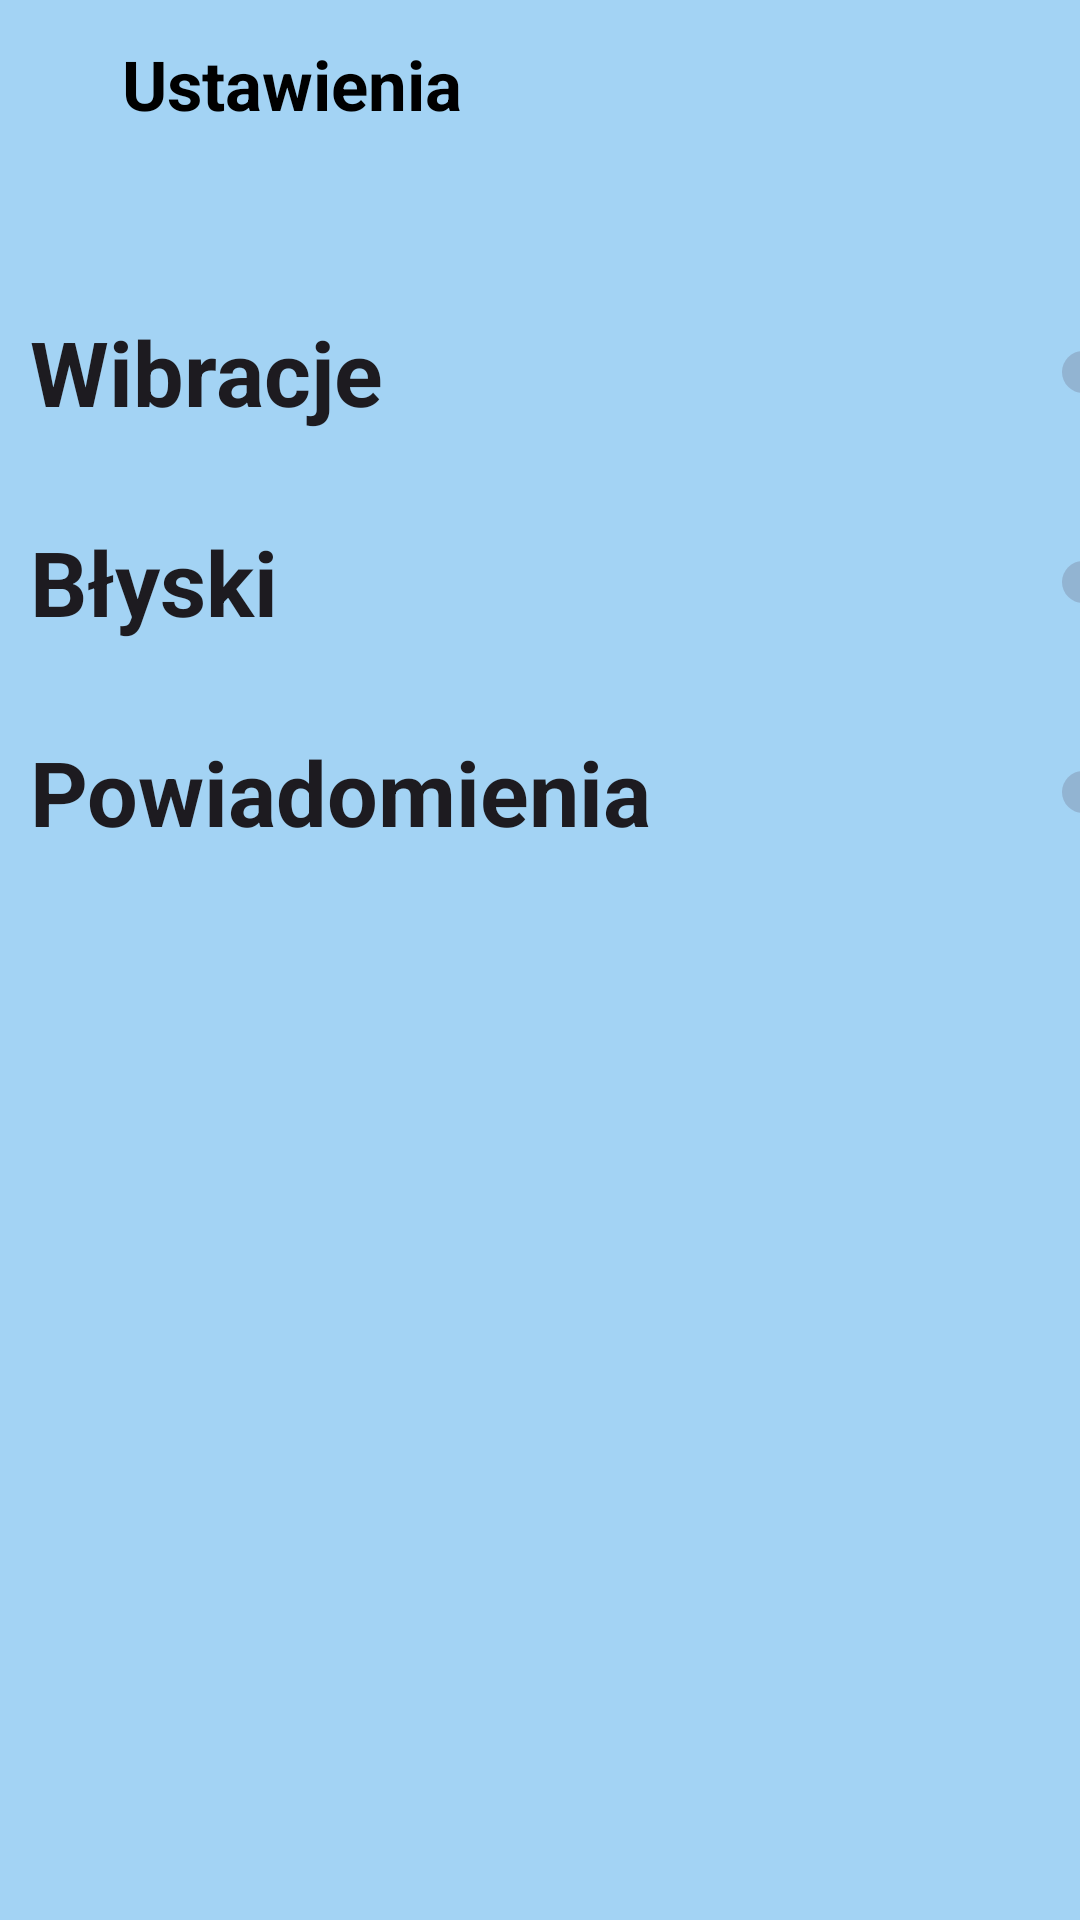

Produce the Android XML layout that renders to this screen, including the resource entries it uses.
<!-- AndroidManifest.xml: application theme Theme.Wateroo_app -->
<!-- res/layout/fragment_settings.xml -->
<?xml version="1.0" encoding="utf-8"?>
<FrameLayout xmlns:android="http://schemas.android.com/apk/res/android"
    xmlns:tools="http://schemas.android.com/tools"
    android:layout_width="match_parent"
    android:layout_height="match_parent"
    android:background="#A3D3F4"
    tools:context=".settingsFragment">

    <Switch
        android:id="@+id/notificationSetting"
        android:layout_width="400dp"
        android:layout_height="48dp"
        android:layout_marginLeft="10dp"
        android:layout_marginTop="240dp"
        android:checked="true"
        android:switchMinWidth="60sp"
        android:text="Powiadomienia"
        android:textSize="30sp"
        android:textStyle="bold" />

    <Switch
        android:id="@+id/flashSetting"
        android:layout_width="400dp"
        android:layout_height="48dp"
        android:layout_marginLeft="10dp"
        android:layout_marginTop="170dp"
        android:checked="true"
        android:switchMinWidth="60sp"
        android:text="Błyski"
        android:textSize="30sp"
        android:textStyle="bold" />

    <TextView
        android:layout_width="195dp"
        android:layout_height="56dp"
        android:gravity="center"
        android:text="Ustawienia"
        android:textColor="#000000"
        android:textSize="23sp"
        android:textStyle="bold" />

    <Switch
        android:id="@+id/vibrationSetting"
        android:layout_width="400dp"
        android:layout_height="48dp"
        android:layout_marginLeft="10dp"
        android:layout_marginTop="100dp"
        android:checked="true"
        android:switchMinWidth="60sp"
        android:text="Wibracje"
        android:textSize="30sp"
        android:textStyle="bold" />

</FrameLayout>
<!-- resources referenced by this layout -->
<resources>
  <style name="Theme.Wateroo_app" parent="android:Theme.Material.Light.NoActionBar" />
</resources>
